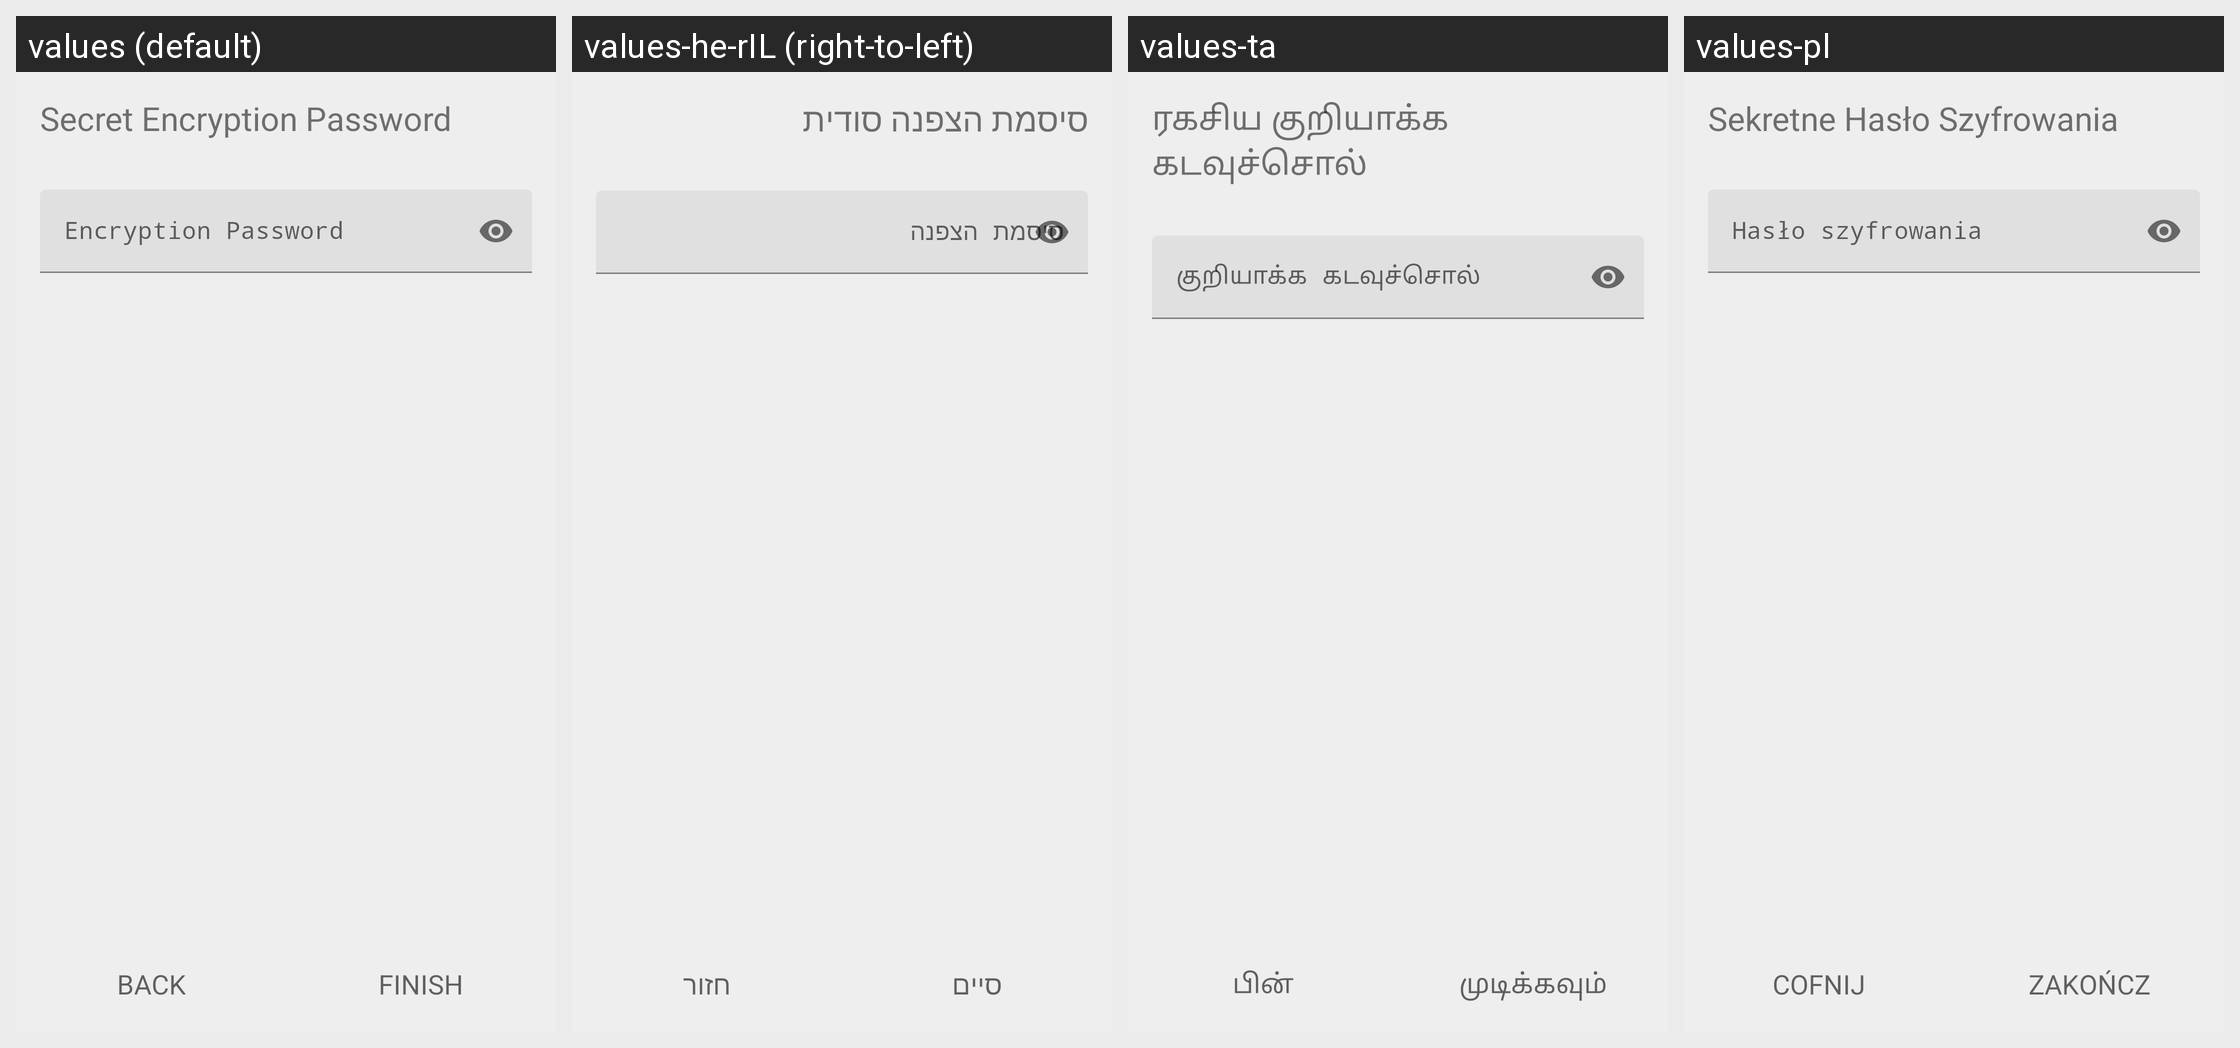

Here is an Android app screen in its default locale and in the app's own translations. Write out the translated-string differences for the strings that appear on this screen.
Android screen res/layout/login_encryption_details.xml rendered under 4 locales, left to right: values (default), values-he-rIL (right-to-left), values-ta, values-pl. Device: Nexus 5 (rendered at 1080×1920; each locale shown at half size, 540×960, under a caption strip naming it); theme AppTheme.
Other locales in the repository, not shown: values-ca, values-cs, values-da, values-de, values-es, values-fr, values-hu, values-id, values-it, values-ja, values-nb-rNO, values-nl, values-pt, values-pt-rBR, values-ru, values-sk, values-sr, values-tr-rTR, values-uk, values-zh-rCN.
Strings drawn on this screen, with the default value and each locale's value (text and hints the layout hard-codes, and strings that could not be matched under every locale, appear in the picture but are not listed):

login_enter_encryption_details
  values: Secret Encryption Password
  values-he-rIL: סיסמת הצפנה סודית
  values-ta: ரகசிய குறியாக்க கடவுச்சொல்
  values-pl: Sekretne Hasło Szyfrowania

login_encryption_password
  values: Encryption Password
  values-he-rIL: סיסמת הצפנה
  values-ta: குறியாக்க கடவுச்சொல்
  values-pl: Hasło szyfrowania

login_back
  values: Back
  values-he-rIL: חזור
  values-ta: பின்
  values-pl: Cofnij

login_finish
  values: Finish
  values-he-rIL: סיים
  values-ta: முடிக்கவும்
  values-pl: Zakończ
